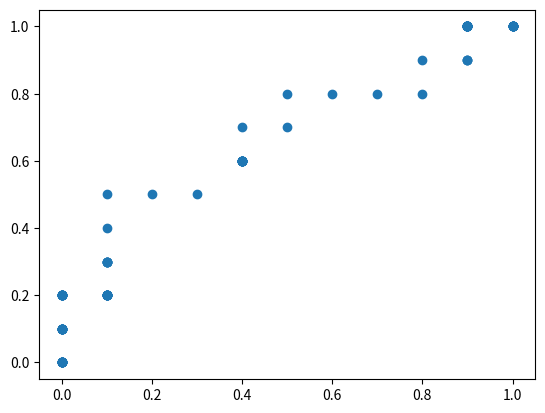

Recreate this plot in Python.
import matplotlib.pyplot as plt
import numpy as np

score = np.array([0.9, 0.8, 0.7, 0.6, 0.55, 0.54, 0.53, 0.52, 0.51, 0.505, 0.4, 0.39, 0.38, 0.37, 0.36, 0.35, 0.34, 0.33, 0.30, 0.1])
y = np.array([1,1,0, 1, 1, 1, 0, 0, 1, 0, 1,0, 1, 0, 0, 0, 1 , 0, 1, 0])

# false positive rate
fpr = []
# true positive rate
tpr = []
# Iterate thresholds from 0.0, 0.01, ... 1.0
thresholds = np.arange(0.0, 1.01, .01)

# get number of positive and negative examples in the dataset
P = sum(y)
N = len(y) - P

# iterate through all thresholds and determine fraction of true positives
# and false positives found at this threshold
for thresh in thresholds:
    FP=0
    TP=0
    for i in range(len(score)):
        if (score[i] > thresh):
            if y[i] == 1:
                TP = TP + 1
            if y[i] == 0:
                FP = FP + 1
    fpr.append(FP/float(N))
    tpr.append(TP/float(P))

plt.scatter(fpr, tpr)
plt.show()